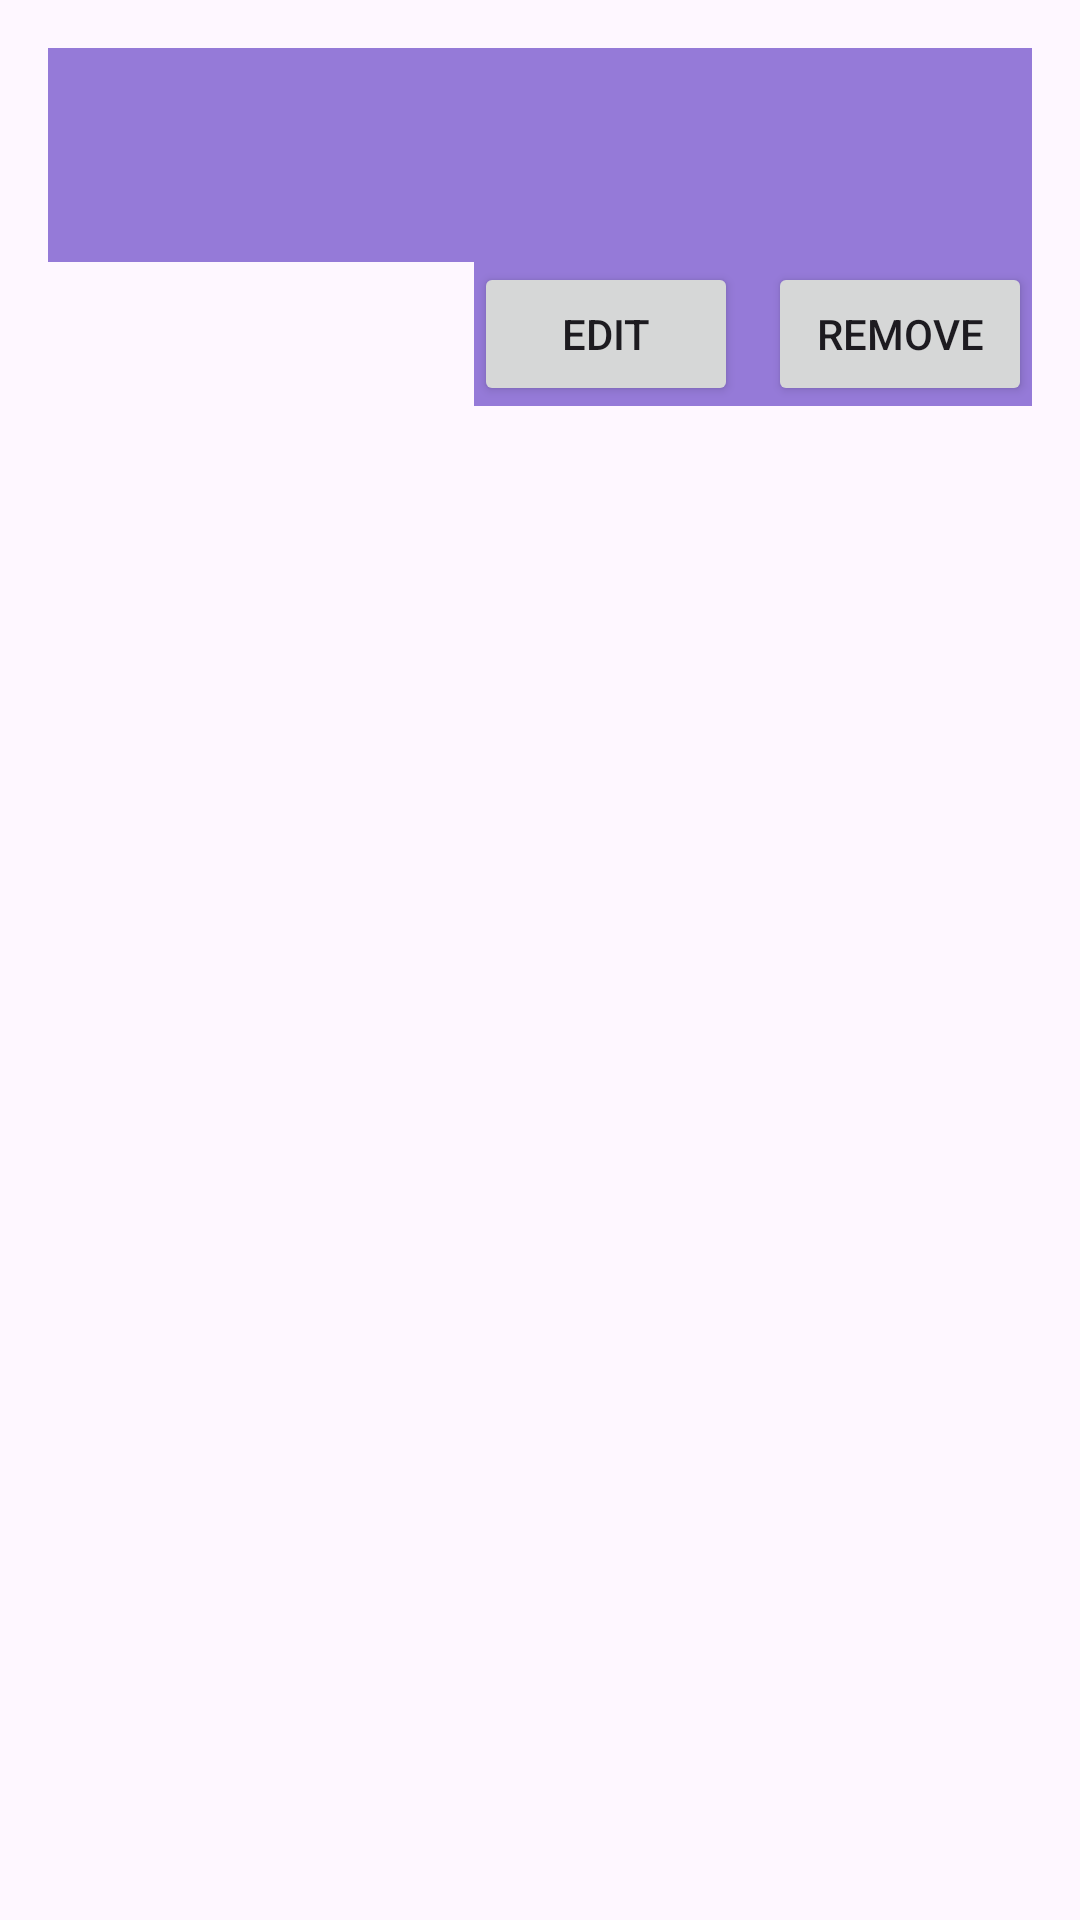

Here is an Android app screen rendered from its layout file. Give the layout XML and the strings, colors and styles it references.
<!-- AndroidManifest.xml: application theme Theme.UniSafeTest -->
<!-- res/layout/rv_shopping_lists_preview.xml -->
<?xml version="1.0" encoding="utf-8"?>
<LinearLayout xmlns:android="http://schemas.android.com/apk/res/android"
    xmlns:tools="http://schemas.android.com/tools"
    android:layout_width="match_parent"
    android:layout_height="wrap_content"
    android:orientation="vertical"
    android:padding="16dp">

    <TextView
        android:id="@+id/tvCreated"
        android:layout_width="match_parent"
        android:layout_height="wrap_content"
        android:background="#957AD8"
        android:gravity="end"
        android:padding="8dp"
        android:textColor="@color/white"
        android:textSize="13sp"
        tools:text="31/12/2023 12:33" />

    <TextView
        android:id="@+id/tvName"
        android:layout_width="match_parent"
        android:layout_height="wrap_content"
        android:gravity="start"
        android:padding="8dp"
        android:background="#957AD8"
        android:textColor="@color/white"
        android:textSize="16sp"
        tools:text="Shopping list" />

    <LinearLayout
        android:id="@+id/ll"
        android:background="#957AD8"

        android:layout_width="wrap_content"
        android:layout_height="wrap_content"
        android:layout_gravity="end"
        android:orientation="horizontal">

        <Button
            android:id="@+id/btnEdit"
            android:layout_width="wrap_content"
            android:layout_height="wrap_content"
            android:text="edit" />

        <Button
            android:id="@+id/btnRemove"
            android:layout_width="wrap_content"
            android:layout_height="wrap_content"
            android:layout_marginStart="10dp"
            android:text="remove" />

    </LinearLayout>
</LinearLayout>
<!-- resources referenced by this layout -->
<resources>
  <style name="Theme.UniSafeTest" parent="Base.Theme.UniSafeTest" />
  <style name="Base.Theme.UniSafeTest" parent="Theme.Material3.DayNight.NoActionBar">
          
          
      </style>
  <!-- not gathered from this repository: default colours our renderer supplied (Android Studio template values) -->
  <color name="white">#FFFFFFFF</color>
</resources>
